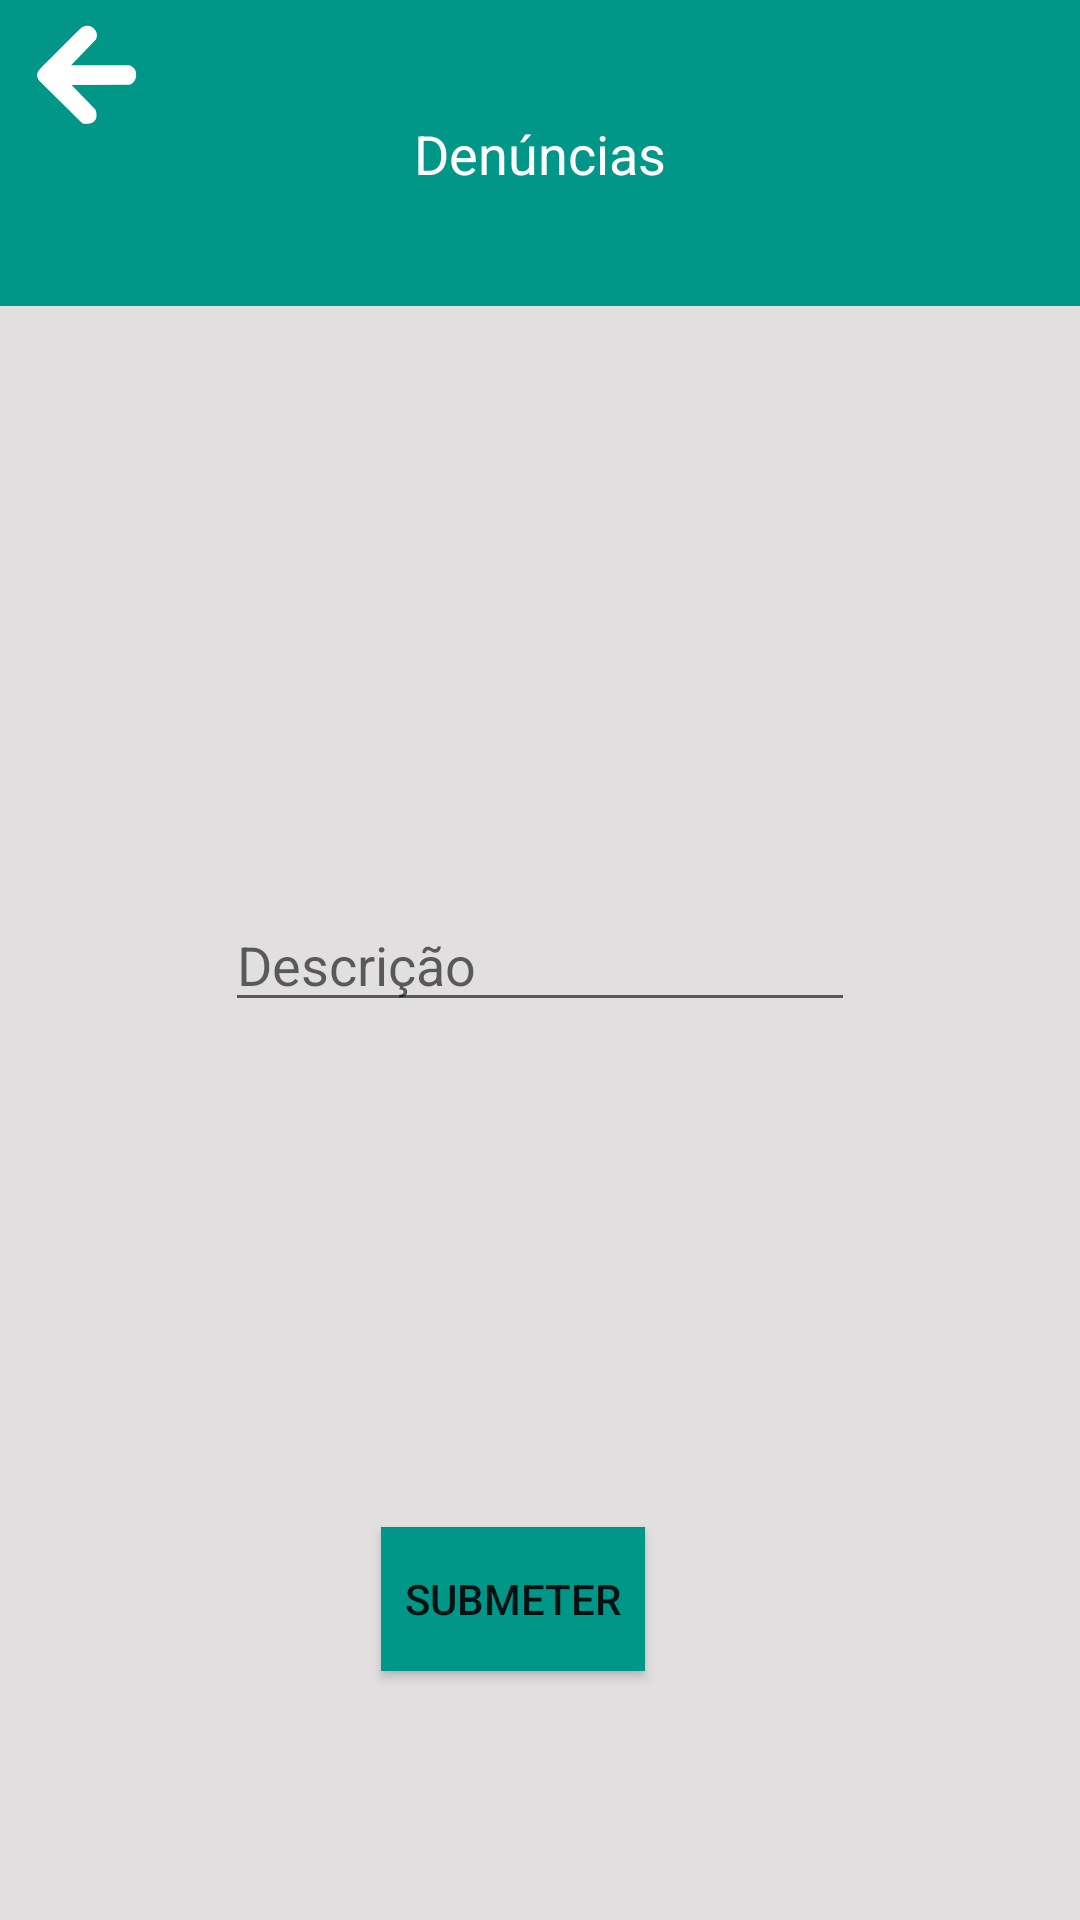

Write the Android layout XML for this screen, with the resource values it uses.
<!-- AndroidManifest.xml: application theme Theme.DAI_ProChild -->
<!-- res/layout/denuncias.xml -->
<?xml version="1.0" encoding="utf-8"?>
<androidx.coordinatorlayout.widget.CoordinatorLayout xmlns:android="http://schemas.android.com/apk/res/android"
    xmlns:app="http://schemas.android.com/apk/res-auto"
    xmlns:tools="http://schemas.android.com/tools"

    android:layout_width="match_parent"
    android:layout_height="match_parent"
    android:animationCache="true"
    android:background="#E1DFDF"
    tools:context=".Denuncias">

    <androidx.constraintlayout.widget.ConstraintLayout
        android:id="@+id/constraintLayout"
        android:layout_width="match_parent"
        android:layout_height="match_parent">

        <Button
            android:id="@+id/button2"
            android:layout_width="wrap_content"
            android:layout_height="wrap_content"
            android:layout_marginEnd="145dp"
            android:layout_marginRight="145dp"
            android:layout_marginBottom="83dp"
            android:background="#009688"
            android:text="Submeter"
            app:backgroundTint="#009688"
            app:layout_constraintBottom_toBottomOf="parent"
            app:layout_constraintEnd_toEndOf="parent" />

    </androidx.constraintlayout.widget.ConstraintLayout>

    <Spinner
        android:id="@+id/spinner3"
        android:layout_width="match_parent"
        android:layout_height="102dp"
        android:background="#009688" />

    <ImageButton
        android:id="@+id/btn_back"
        android:layout_width="58dp"
        android:layout_height="50dp"
        android:background="#009688"
        android:src="@drawable/seta_foreground" />

    <TextView
        android:id="@+id/textView7"
        android:layout_width="wrap_content"
        android:layout_height="wrap_content"
        android:text="Denúncias"
        android:textAppearance="@style/TextAppearance.AppCompat.Medium"
        android:textColor="@color/white"
        app:layout_anchor="@+id/spinner3"
        app:layout_anchorGravity="center" />

    <EditText
        android:id="@+id/denuncia"
        android:layout_width="wrap_content"
        android:layout_height="wrap_content"
        android:ems="10"
        android:hint="Descrição"
        android:inputType="textPersonName"
        app:layout_anchor="@+id/constraintLayout"
        app:layout_anchorGravity="center" />

</androidx.coordinatorlayout.widget.CoordinatorLayout>
<!-- resources referenced by this layout -->
<resources>
  <!-- drawable seta_foreground (drawable) -->
  <vector xmlns:android="http://schemas.android.com/apk/res/android"
      xmlns:aapt="http://schemas.android.com/aapt"
      android:width="60dp"
      android:height="60dp"
      android:viewportWidth="108"
      android:viewportHeight="108">
    <group android:scaleX="0.4224"
        android:scaleY="0.4224"
        android:translateX="6.48"
        android:translateY="6.48">
        <path
            android:pathData="M46.4266 +122.437C46.4266 +122.437 +36.5437 +113.536 +45.3752 +104.354C54.2067 +95.1716 +104.728 +45.1472 +104.728 +45.1472C104.728 +45.1472 +114.612 +38.6757 +122.282 +46.492C129.952 +54.3082 +125.117 +61.9763 +125.117 +61.9763L89.8915 +98.5244L171.987 +98.5932C171.987 +98.5932 +182.624 +100.277 +182.358 +112.333C182.092 +124.388 +172.519 +126.249 +172.519 +126.249L90.5262 +126.87L124.385 +161.393C124.385 +161.393 +129.032 +171.721 +123.131 +177.918C117.229 +184.115 +106.163 +181.238 +106.163 +181.238L46.4266 +122.437Z"
            android:fillType="evenOdd"
            android:fillColor="#FFFFFF"
            android:strokeLineCap="round"
            android:strokeLineJoin="round" />
    </group>
  </vector>
  <style name="Theme.DAI_ProChild" parent="Theme.MaterialComponents.DayNight.NoActionBar">
          
          <item name="colorPrimary">@color/purple_500</item>
          <item name="colorPrimaryVariant">@color/purple_700</item>
          <item name="colorOnPrimary">@color/white</item>
          
          <item name="colorSecondary">@color/teal_200</item>
          <item name="colorSecondaryVariant">@color/teal_700</item>
          <item name="colorOnSecondary">@color/black</item>
          
          <item name="android:statusBarColor" tools:targetApi="l">?attr/colorPrimaryVariant</item>
          
      </style>
  <!-- not gathered from this repository: default colours our renderer supplied (Android Studio template values) -->
  <color name="purple_500">#FF6200EE</color>
  <color name="purple_700">#FF3700B3</color>
  <color name="teal_200">#FF03DAC5</color>
  <color name="teal_700">#FF018786</color>
  <color name="black">#FF000000</color>
  <color name="white">#FFFFFFFF</color>
</resources>
